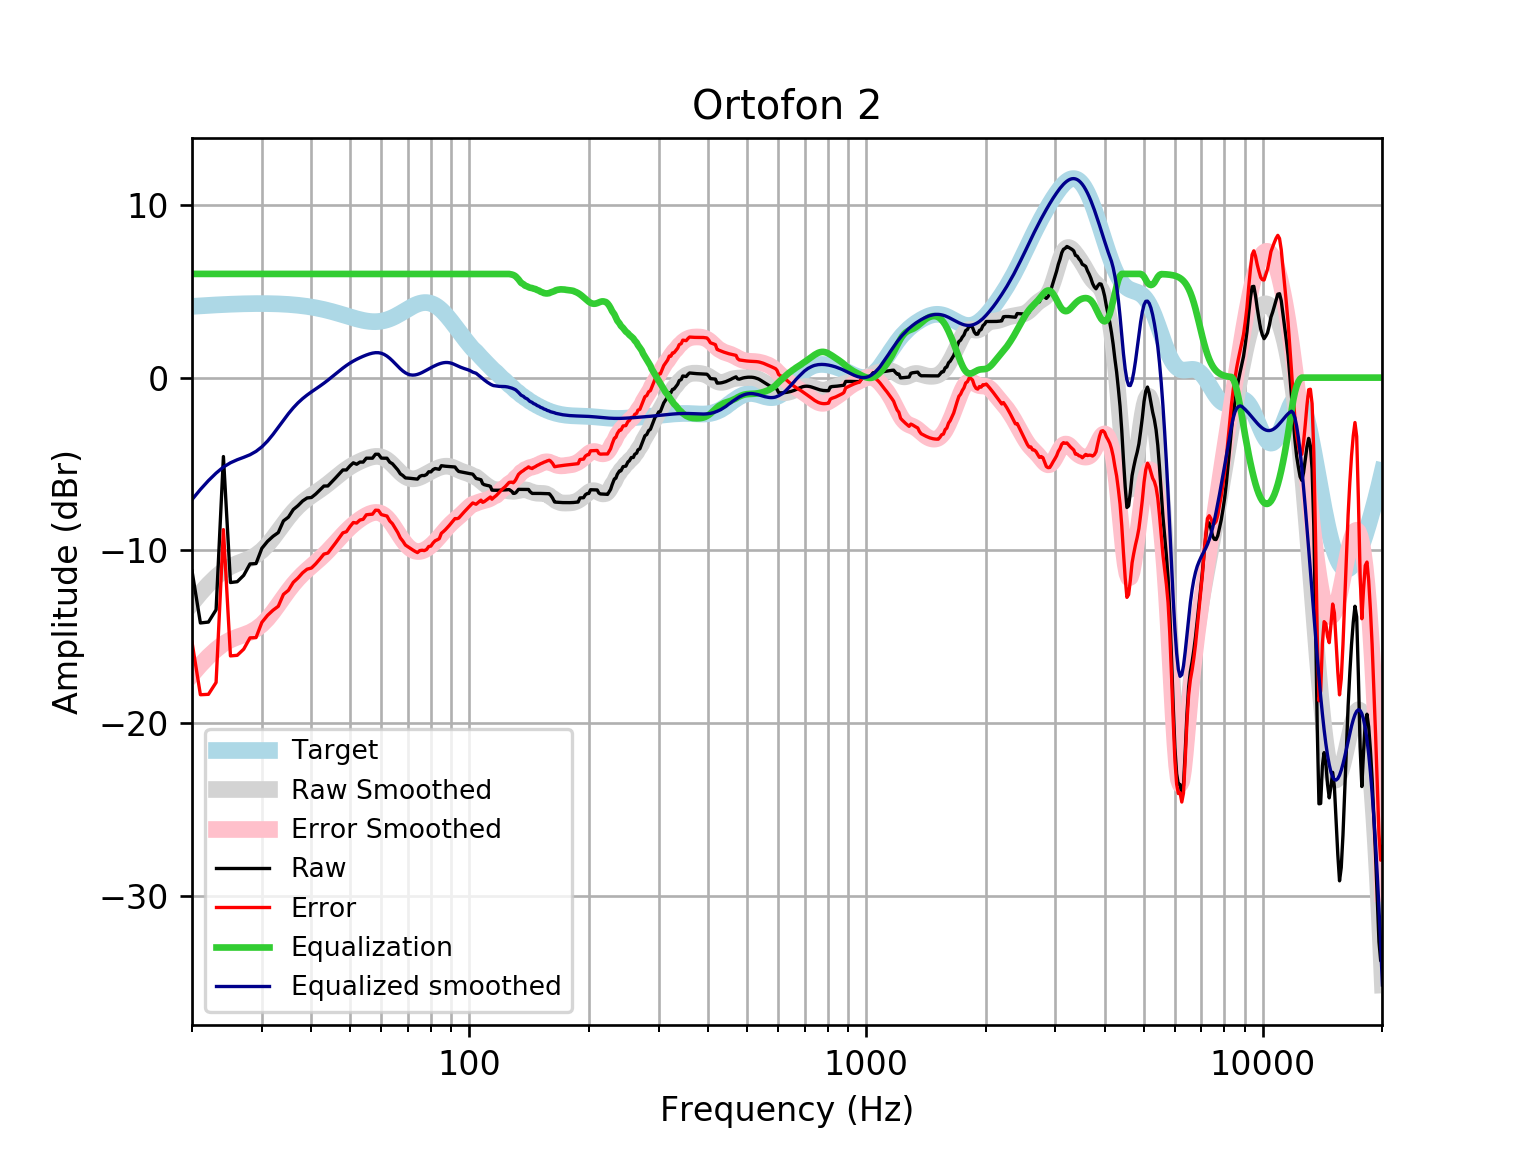

Source data for this figure (header and first rows):
frequency, raw, error, smoothed, error_smoothed, equalization, equalized_raw, equalized_smoothed, target
20, -11.18, -15.3, -13.06, -17.18, 6, -5.18, -7.059, 4.121
21, -14.19, -18.35, -12.47, -16.62, 6.0, -8.193, -6.47, 4.152
22, -14.14, -18.32, -11.96, -16.14, 6.0, -8.142, -5.959, 4.18
23, -13.43, -17.64, -11.53, -15.73, 6, -7.431, -5.526, 4.205
24, -4.567, -8.794, -11.17, -15.4, 6, 1.433, -5.172, 4.227
25, -11.85, -16.1, -10.93, -15.17, 6, -5.854, -4.927, 4.245
26, -11.81, -16.07, -10.75, -15.01, 6.0, -5.807, -4.752, 4.259
27, -11.44, -15.71, -10.61, -14.88, 6.0, -5.437, -4.611, 4.271
28, -10.78, -15.06, -10.46, -14.74, 6.0, -4.778, -4.463, 4.278
29, -10.76, -15.04, -10.27, -14.55, 6, -4.758, -4.267, 4.283
30, -9.873, -14.16, -10, -14.29, 6.0, -3.873, -4.004, 4.284
31, -9.472, -13.75, -9.672, -13.95, 6, -3.472, -3.672, 4.281
32, -9.182, -13.46, -9.286, -13.56, 6, -3.182, -3.286, 4.275
33, -8.963, -13.23, -8.875, -13.14, 6.0, -2.963, -2.875, 4.265
34, -8.289, -12.54, -8.466, -12.72, 6, -2.289, -2.466, 4.251
35, -8.07, -12.3, -8.084, -12.32, 6, -2.07, -2.084, 4.233
36, -7.632, -11.84, -7.747, -11.96, 6, -1.632, -1.747, 4.211
37, -7.405, -11.59, -7.458, -11.64, 6.0, -1.405, -1.458, 4.185
38, -7.137, -11.29, -7.215, -11.37, 6, -1.137, -1.215, 4.155
39, -6.963, -11.08, -7.008, -11.13, 6.0, -0.9628, -1.008, 4.12
40, -6.935, -11.02, -6.826, -10.91, 6, -0.9346, -0.8265, 4.08
41, -6.737, -10.77, -6.658, -10.69, 6, -0.7366, -0.6577, 4.037
42, -6.505, -10.49, -6.492, -10.48, 6, -0.5053, -0.4922, 3.989
43, -6.273, -10.21, -6.324, -10.26, 6.0, -0.2726, -0.3237, 3.937
44, -6.268, -10.15, -6.149, -10.03, 6.0, -0.2677, -0.1494, 3.881
45, -6.035, -9.858, -5.97, -9.791, 6, -0.03546, 0.02966, 3.823
46, -5.804, -9.566, -5.79, -9.551, 6.0, 0.1959, 0.2097, 3.762
47, -5.574, -9.273, -5.615, -9.313, 6.0, 0.4265, 0.3853, 3.7
48, -5.343, -8.98, -5.449, -9.084, 6.0, 0.6566, 0.5509, 3.636
49, -5.342, -8.915, -5.298, -8.87, 6, 0.6584, 0.7022, 3.574
50, -5.112, -8.625, -5.163, -8.675, 6, 0.8877, 0.8369, 3.512
51, -4.929, -8.383, -5.045, -8.498, 6, 1.071, 0.9553, 3.454
52, -5.012, -8.412, -4.941, -8.341, 6, 0.9881, 1.059, 3.4
53, -4.886, -8.237, -4.848, -8.201, 6, 1.114, 1.152, 3.351
54, -4.887, -8.197, -4.766, -8.077, 6.0, 1.113, 1.234, 3.31
55, -4.661, -7.937, -4.692, -7.971, 6.0, 1.339, 1.308, 3.276
56, -4.661, -7.914, -4.63, -7.885, 6, 1.339, 1.37, 3.253
57, -4.661, -7.9, -4.583, -7.825, 6, 1.339, 1.417, 3.239
58, -4.434, -7.67, -4.558, -7.798, 6.0, 1.566, 1.442, 3.237
59, -4.434, -7.68, -4.559, -7.809, 6, 1.566, 1.441, 3.246
60, -4.656, -7.923, -4.592, -7.864, 6, 1.344, 1.408, 3.268
61, -4.663, -7.964, -4.658, -7.963, 6, 1.337, 1.342, 3.301
62, -4.663, -8.009, -4.756, -8.106, 6.0, 1.337, 1.244, 3.346
63, -4.89, -8.292, -4.882, -8.287, 6.0, 1.11, 1.118, 3.402
64, -4.984, -8.452, -5.028, -8.499, 6, 1.016, 0.9722, 3.468
65, -5.162, -8.703, -5.185, -8.73, 6, 0.8384, 0.815, 3.542
66, -5.338, -8.96, -5.343, -8.967, 6, 0.6621, 0.6575, 3.622
67, -5.566, -9.273, -5.49, -9.199, 6, 0.4344, 0.5098, 3.707
68, -5.666, -9.462, -5.619, -9.415, 6, 0.3338, 0.381, 3.796
69, -5.803, -9.687, -5.722, -9.606, 6, 0.1969, 0.2777, 3.884
70, -5.813, -9.784, -5.796, -9.766, 6.0, 0.1865, 0.2037, 3.97
71, -5.827, -9.879, -5.84, -9.891, 6.0, 0.173, 0.1599, 4.053
72, -5.842, -9.97, -5.855, -9.981, 6, 0.1578, 0.1451, 4.128
73, -5.858, -10.05, -5.844, -10.04, 6.0, 0.1424, 0.1557, 4.195
74, -5.871, -10.12, -5.813, -10.06, 6, 0.1287, 0.1875, 4.251
75, -5.712, -10.01, -5.765, -10.06, 6, 0.2882, 0.2355, 4.295
76, -5.661, -9.987, -5.705, -10.03, 6, 0.3387, 0.295, 4.325
77, -5.666, -10.01, -5.638, -9.975, 6, 0.3343, 0.3617, 4.341
78, -5.606, -9.946, -5.568, -9.904, 6, 0.3942, 0.432, 4.34
79, -5.446, -9.77, -5.497, -9.817, 6, 0.5541, 0.5029, 4.324
... 553 more rows
